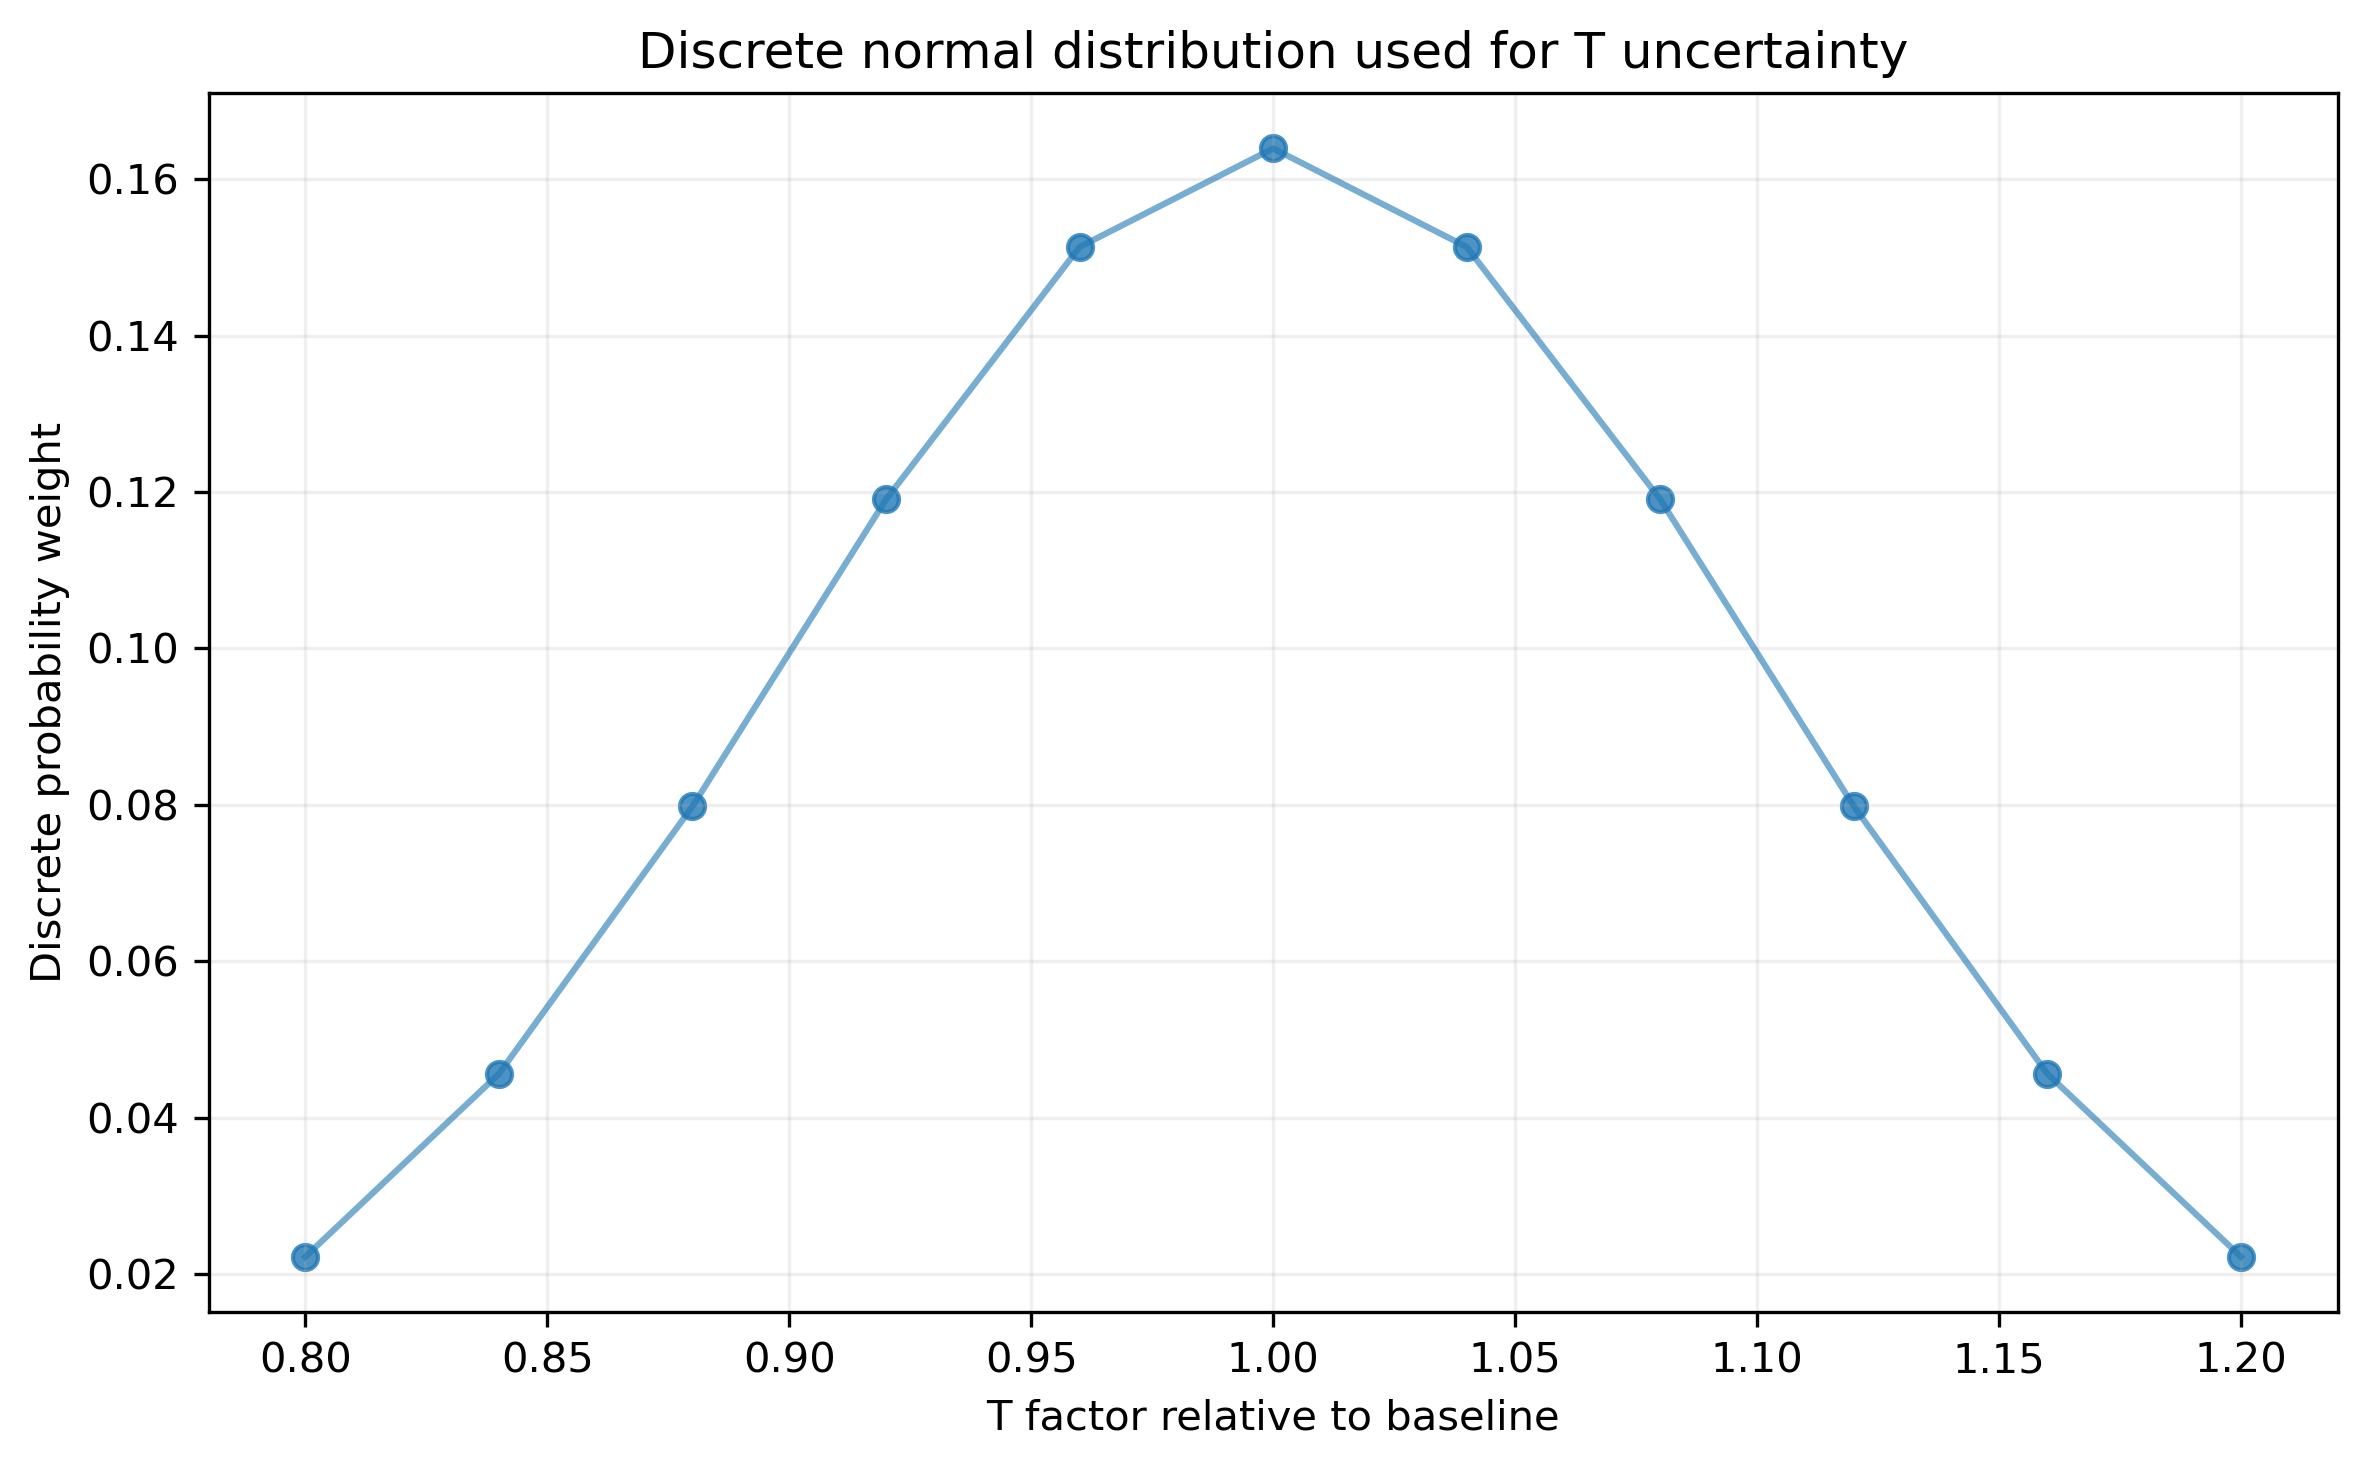

Source data for this figure (header and first rows):
T_index, T_sigma_offset, T_factor, T_value, normal_pdf, probability_weight, scenario
0, -2.0, 0.8, 1360, 0.0003176, 0.02219, T_factor_0p800
1, -1.6, 0.84, 1428, 0.0006525, 0.04559, T_factor_0p840
2, -1.2, 0.88, 1496, 0.001142, 0.07981, T_factor_0p880
3, -0.8, 0.92, 1564, 0.001704, 0.1191, T_factor_0p920
4, -0.4, 0.96, 1632, 0.002166, 0.1514, T_factor_0p960
5, 0.0, 1.0, 1700, 0.002347, 0.164, baseline_T
6, 0.4, 1.04, 1768, 0.002166, 0.1514, T_factor_1p040
7, 0.8, 1.08, 1836, 0.001704, 0.1191, T_factor_1p080
8, 1.2, 1.12, 1904, 0.001142, 0.07981, T_factor_1p120
9, 1.6, 1.16, 1972, 0.0006525, 0.04559, T_factor_1p160
10, 2.0, 1.2, 2040, 0.0003176, 0.02219, T_factor_1p200
